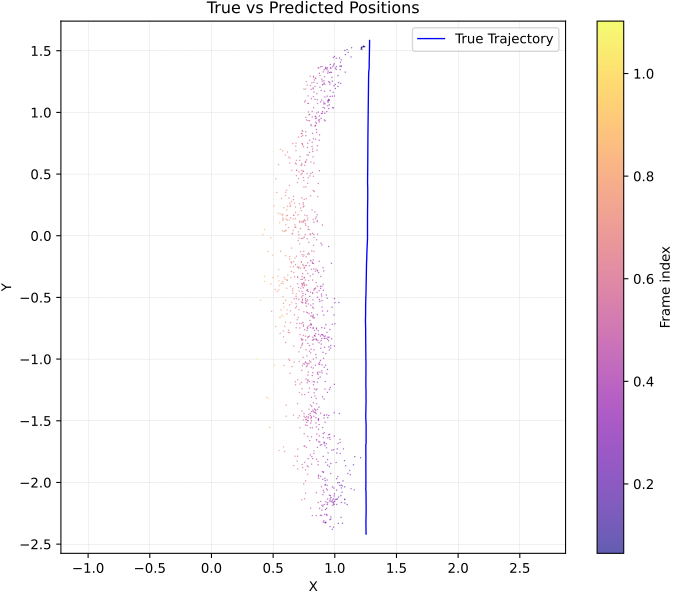

Data behind this chart, as committed beside it:
y_true_x, y_true_y, y_pred_x, y_pred_y, err_m
1.253, -2.419, 0.9629, -2.137, 0.4051
1.253, -2.419, 1.004, -2.139, 0.3749
1.253, -2.419, 0.9866, -2.164, 0.3691
1.253, -2.419, 0.967, -2.153, 0.3905
1.253, -2.419, 0.9568, -2.152, 0.3988
1.253, -2.419, 0.9433, -2.165, 0.4008
1.253, -2.419, 0.9375, -2.179, 0.3965
1.253, -2.419, 0.991, -2.178, 0.3559
1.253, -2.419, 0.9844, -2.188, 0.3546
1.253, -2.419, 0.9948, -2.178, 0.3532
1.253, -2.419, 0.9999, -2.154, 0.3664
1.253, -2.419, 1.016, -2.18, 0.337
1.253, -2.419, 0.9956, -2.155, 0.3689
1.253, -2.416, 0.9391, -2.177, 0.3947
1.253, -2.413, 0.8857, -2.156, 0.4485
1.253, -2.409, 0.7544, -2.134, 0.5695
1.253, -2.404, 0.732, -2.143, 0.5832
1.253, -2.4, 0.8936, -2.269, 0.3824
1.253, -2.395, 0.9674, -2.299, 0.3016
1.253, -2.39, 0.936, -2.269, 0.3394
1.253, -2.386, 0.8651, -2.164, 0.447
1.253, -2.381, 0.9315, -2.053, 0.4602
1.253, -2.377, 1.062, -2.03, 0.3968
1.253, -2.373, 1.132, -2.053, 0.3427
1.253, -2.369, 1.157, -2.062, 0.3217
1.252, -2.365, 1.081, -2.137, 0.2856
1.253, -2.361, 0.9876, -2.166, 0.329
1.253, -2.358, 0.9186, -2.262, 0.3477
1.253, -2.354, 0.9068, -2.323, 0.3474
1.253, -2.35, 0.928, -2.324, 0.3259
1.253, -2.346, 0.9905, -2.364, 0.263
1.253, -2.342, 0.9793, -2.381, 0.2761
1.252, -2.338, 0.9611, -2.36, 0.2917
1.252, -2.334, 0.9208, -2.328, 0.3314
1.252, -2.33, 0.8488, -2.27, 0.4078
1.252, -2.326, 0.8836, -2.268, 0.373
1.252, -2.322, 0.9681, -2.281, 0.2867
1.252, -2.318, 1.051, -2.284, 0.2037
1.252, -2.314, 1.063, -2.332, 0.1902
1.252, -2.311, 1.029, -2.333, 0.2248
1.253, -2.307, 0.96, -2.304, 0.2925
1.253, -2.303, 0.8953, -2.226, 0.3654
1.253, -2.299, 0.8955, -2.186, 0.3747
1.253, -2.295, 0.9425, -2.136, 0.3486
1.253, -2.291, 0.9562, -2.105, 0.3505
1.253, -2.288, 0.9121, -2.082, 0.3984
1.253, -2.284, 0.8919, -2.037, 0.4373
1.253, -2.28, 0.9069, -2.066, 0.4075
1.254, -2.276, 0.9042, -2.101, 0.391
1.254, -2.272, 0.9141, -2.181, 0.3517
1.254, -2.268, 0.9243, -2.221, 0.3329
1.254, -2.264, 0.9346, -2.261, 0.3193
1.254, -2.26, 0.9113, -2.313, 0.3467
1.254, -2.256, 0.9265, -2.328, 0.3352
1.254, -2.252, 0.9216, -2.328, 0.3409
1.254, -2.249, 0.8175, -2.271, 0.4372
1.254, -2.245, 0.8046, -2.21, 0.4509
1.254, -2.241, 0.7629, -2.088, 0.5145
1.254, -2.237, 0.7635, -1.989, 0.55
1.254, -2.233, 0.9209, -2.024, 0.3937
... 986 more rows
